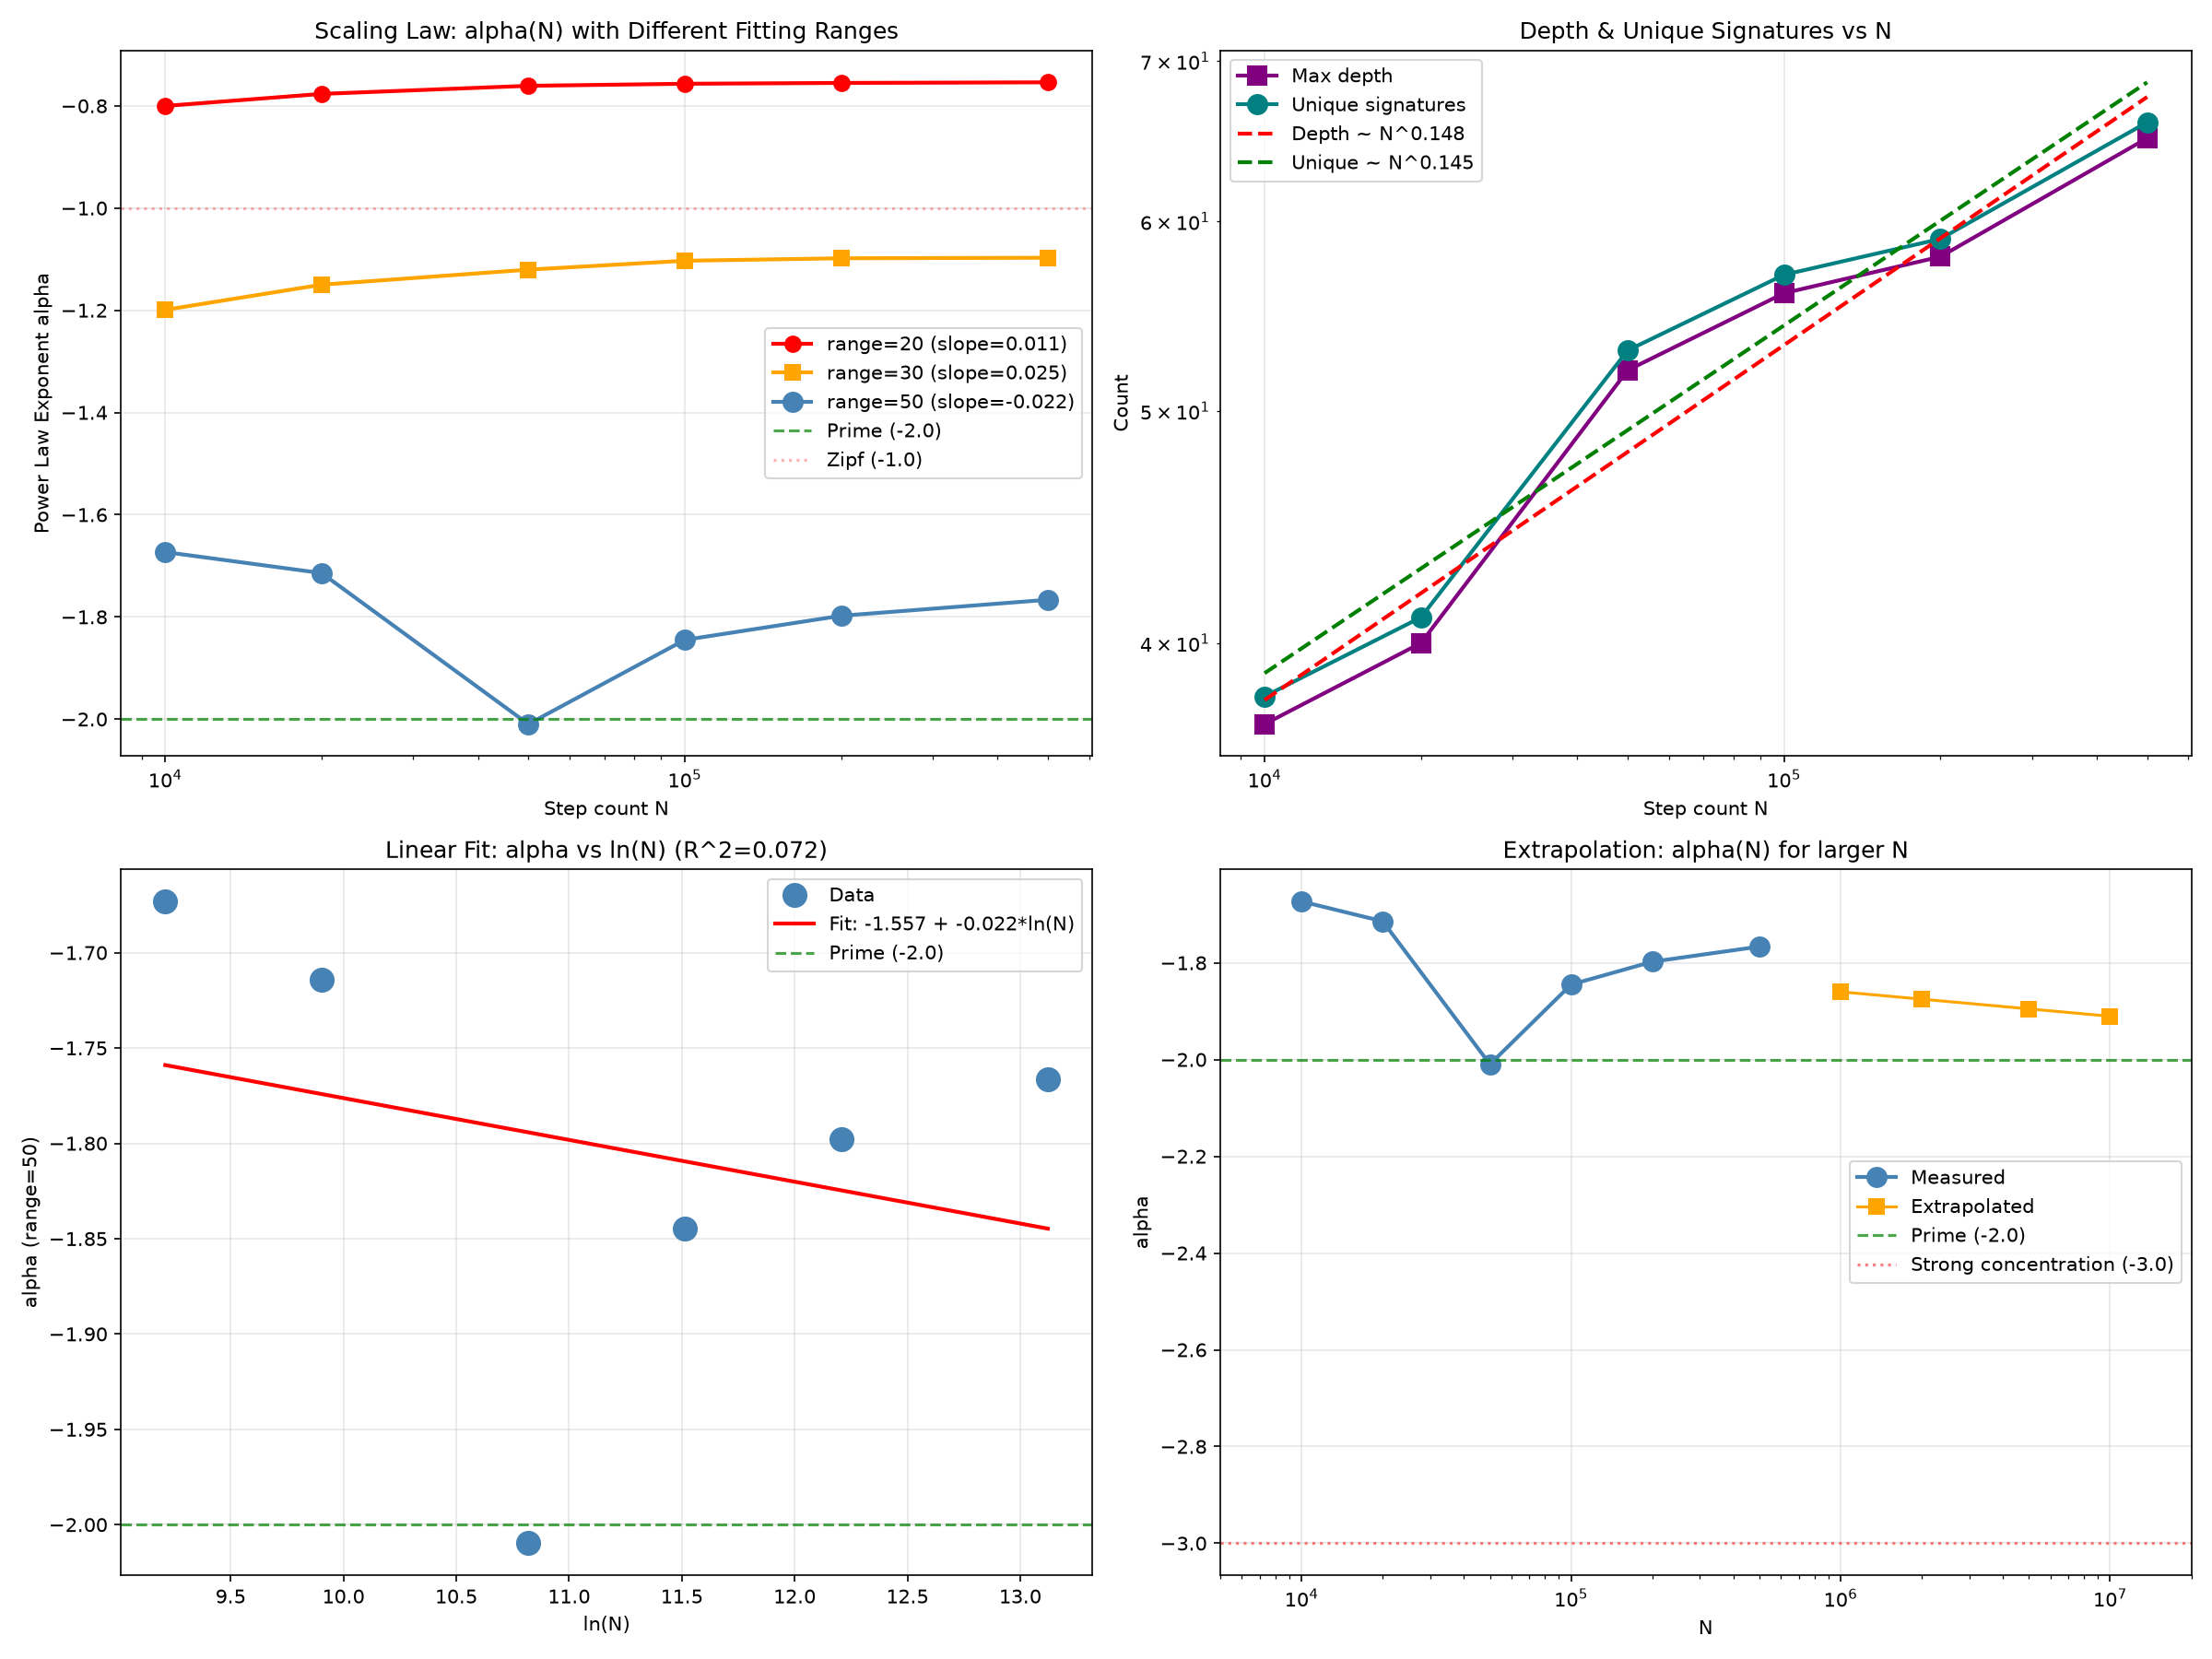

Generate this figure with Python:
# -*- coding: utf-8 -*-
import numpy as np
import matplotlib.pyplot as plt
from collections import Counter

class EmptySetEmergence:
    def __init__(self, max_steps=50000, p_contain=0.5, depth_penalty=0.12):
        self.max_steps = max_steps
        self.p_contain = p_contain
        self.depth_penalty = depth_penalty
        self.signatures = [()]
        self.depths = [0]
        self.sig_to_id = {(): 0}
        self.sig_count = Counter()
        self.sig_count[()] = 1
        self.step = 0

    def run(self):
        for _ in range(self.max_steps):
            if self.depth_penalty > 0:
                weights = np.exp(-self.depth_penalty * np.array(self.depths))
                weights = weights / weights.sum()
                i = np.random.choice(len(self.signatures), p=weights)
            else:
                i = np.random.randint(len(self.signatures))
            if np.random.random() < self.p_contain:
                new_sig = (self.signatures[i],)
                self._add_node(new_sig, i, 'contain')
            else:
                new_sig = self.signatures[i]
                self._add_node(new_sig, i, 'equal')
            self.step += 1

    def _add_node(self, sig, parent, op_type):
        self.sig_count[sig] += 1
        if sig in self.sig_to_id:
            child = self.sig_to_id[sig]
        else:
            child = len(self.signatures)
            self.signatures.append(sig)
            self.sig_to_id[sig] = child
            if op_type == 'contain':
                self.depths.append(self.depths[parent] + 1)
            else:
                self.depths.append(self.depths[parent])


print("=" * 70)
print("ESE Scaling Law Study: alpha(N) vs N")
print("=" * 70)

# Step sizes
n_steps_list = [10000, 20000, 50000, 100000, 200000, 500000]
alpha_values = []
depth_values = []
unique_values = []

for n_steps in n_steps_list:
    np.random.seed(42)
    ese = EmptySetEmergence(max_steps=n_steps, p_contain=0.5, depth_penalty=0.12)
    ese.run()

    class_sizes = list(ese.sig_count.values())
    class_sizes_sorted = sorted(class_sizes, reverse=True)

    ranks = np.arange(1, min(51, len(class_sizes_sorted)+1))
    sizes = class_sizes_sorted[:50]
    if len(sizes) >= 2:
        slope, _ = np.polyfit(np.log(ranks), np.log(sizes), 1)
    else:
        slope = 0.0

    max_depth = max(ese.depths) if ese.depths else 0
    unique_sigs = len(ese.signatures)

    alpha_values.append(slope)
    depth_values.append(max_depth)
    unique_values.append(unique_sigs)

    print(f"N={n_steps:>6} | alpha={slope:.4f}  | max_depth={max_depth:3d} | unique={unique_sigs:4d}")

# Also try different fitting ranges
print("\n" + "=" * 70)
print("Alpha with different fitting ranges")
print("=" * 70)
print(f"{'N':>8} | {'alpha_50':>10} | {'alpha_30':>10} | {'alpha_20':>10}")
print("-" * 50)

alpha_50_all = []
alpha_30_all = []
alpha_20_all = []

for n_steps in n_steps_list:
    np.random.seed(42)
    ese = EmptySetEmergence(max_steps=n_steps, p_contain=0.5, depth_penalty=0.12)
    ese.run()
    cs = sorted(ese.sig_count.values(), reverse=True)

    s50, _ = np.polyfit(np.log(np.arange(1, min(51, len(cs)+1))), np.log(cs[:50]), 1) if len(cs) >= 2 else (0, 0)
    s30, _ = np.polyfit(np.log(np.arange(1, min(31, len(cs)+1))), np.log(cs[:30]), 1) if len(cs) >= 2 else (0, 0)
    s20, _ = np.polyfit(np.log(np.arange(1, min(21, len(cs)+1))), np.log(cs[:20]), 1) if len(cs) >= 2 else (0, 0)

    alpha_50_all.append(s50)
    alpha_30_all.append(s30)
    alpha_20_all.append(s20)

    print(f"{n_steps:>8} | {s50:>10.4f} | {s30:>10.4f} | {s20:>10.4f}")

# Scaling law fitting
log_n = np.log(n_steps_list)
alpha_arr = np.array(alpha_values)
alpha_50_arr = np.array(alpha_50_all)
alpha_30_arr = np.array(alpha_30_all)
alpha_20_arr = np.array(alpha_20_all)

fit_slope, fit_intercept = np.polyfit(log_n, alpha_arr, 1)
fit_slope_50, fit_intercept_50 = np.polyfit(log_n, alpha_50_arr, 1)
fit_slope_30, fit_intercept_30 = np.polyfit(log_n, alpha_30_arr, 1)
fit_slope_20, fit_intercept_20 = np.polyfit(log_n, alpha_20_arr, 1)

r2 = np.corrcoef(log_n, alpha_arr)[0,1]**2

print("\n" + "=" * 70)
print("Scaling Law Fitting Results")
print("=" * 70)
print(f"Fitting range=50:")
print(f"  alpha(N) = {fit_intercept:.4f} + {fit_slope:.4f} * ln(N)")
print(f"  R^2 = {r2:.4f}")
print(f"  Interpretation: {'alpha grows more negative with N' if fit_slope < 0 else 'alpha converges'}")

print(f"\nFitting range=30:")
print(f"  alpha(N) = {fit_intercept_30:.4f} + {fit_slope_30:.4f} * ln(N)")
r2_30 = np.corrcoef(log_n, alpha_30_arr)[0,1]**2
print(f"  R^2 = {r2_30:.4f}")

print(f"\nFitting range=20:")
print(f"  alpha(N) = {fit_intercept_20:.4f} + {fit_slope_20:.4f} * ln(N)")
r2_20 = np.corrcoef(log_n, alpha_20_arr)[0,1]**2
print(f"  R^2 = {r2_20:.4f}")

# Extrapolation
n_extrap = np.array([1000000, 2000000, 5000000, 10000000])
log_n_extrap = np.log(n_extrap)
alpha_extrap_50 = fit_intercept_50 + fit_slope_50 * log_n_extrap
alpha_extrap_30 = fit_intercept_30 + fit_slope_30 * log_n_extrap
alpha_extrap_20 = fit_intercept_20 + fit_slope_20 * log_n_extrap

print(f"\nExtrapolation (fitting range=50):")
for n, a in zip(n_extrap, alpha_extrap_50):
    print(f"  N={n:>8,} -> alpha = {a:.4f}")

print(f"\nExtrapolation (fitting range=30):")
for n, a in zip(n_extrap, alpha_extrap_30):
    print(f"  N={n:>8,} -> alpha = {a:.4f}")

print(f"\nExtrapolation (fitting range=20):")
for n, a in zip(n_extrap, alpha_extrap_20):
    print(f"  N={n:>8,} -> alpha = {a:.4f}")

# Asymptotic analysis
if fit_slope < 0:
    print(f"\nAs N->inf: alpha -> -inf (unbounded)")
else:
    asymptotic = fit_intercept
    print(f"\nAs N->inf: alpha -> {asymptotic:.4f}")

# Visualization
fig, axes = plt.subplots(2, 2, figsize=(16, 12))

# Plot 1: alpha vs N (all ranges)
axes[0,0].semilogx(n_steps_list, alpha_20_all, 'o-', color='red', linewidth=2, markersize=8, label=f'range=20 (slope={fit_slope_20:.3f})')
axes[0,0].semilogx(n_steps_list, alpha_30_all, 's-', color='orange', linewidth=2, markersize=8, label=f'range=30 (slope={fit_slope_30:.3f})')
axes[0,0].semilogx(n_steps_list, alpha_50_all, 'o-', color='steelblue', linewidth=2, markersize=10, label=f'range=50 (slope={fit_slope_50:.3f})')
axes[0,0].axhline(-2.0, color='green', linestyle='--', alpha=0.7, label='Prime (-2.0)')
axes[0,0].axhline(-1.0, color='red', linestyle=':', alpha=0.3, label='Zipf (-1.0)')
axes[0,0].set_xlabel('Step count N')
axes[0,0].set_ylabel('Power Law Exponent alpha')
axes[0,0].set_title('Scaling Law: alpha(N) with Different Fitting Ranges')
axes[0,0].legend()
axes[0,0].grid(True, alpha=0.3)

# Plot 2: depth vs N
axes[0,1].loglog(n_steps_list, depth_values, 's-', color='purple', linewidth=2, markersize=10, label='Max depth')
axes[0,1].loglog(n_steps_list, unique_values, 'o-', color='teal', linewidth=2, markersize=10, label='Unique signatures')
# Fit power law for depth
log_d = np.log(depth_values)
log_u = np.log(unique_values)
slope_d, intercept_d = np.polyfit(log_n, log_d, 1)
slope_u, intercept_u = np.polyfit(log_n, log_u, 1)
axes[0,1].loglog(n_steps_list, np.exp(intercept_d + slope_d * log_n), 'r--', linewidth=2, label=f'Depth ~ N^{slope_d:.3f}')
axes[0,1].loglog(n_steps_list, np.exp(intercept_u + slope_u * log_n), 'g--', linewidth=2, label=f'Unique ~ N^{slope_u:.3f}')
axes[0,1].set_xlabel('Step count N')
axes[0,1].set_ylabel('Count')
axes[0,1].set_title(f'Depth & Unique Signatures vs N')
axes[0,1].legend()
axes[0,1].grid(True, alpha=0.3)

# Plot 3: alpha vs ln(N) linear fit (range=50)
axes[1,0].plot(log_n, alpha_50_arr, 'o', color='steelblue', markersize=12, label='Data')
axes[1,0].plot(log_n, fit_intercept_50 + fit_slope_50 * log_n, 'r-', linewidth=2, label=f'Fit: {fit_intercept_50:.3f} + {fit_slope_50:.3f}*ln(N)')
axes[1,0].axhline(-2.0, color='green', linestyle='--', alpha=0.7, label='Prime (-2.0)')
axes[1,0].set_xlabel('ln(N)')
axes[1,0].set_ylabel('alpha (range=50)')
axes[1,0].set_title(f'Linear Fit: alpha vs ln(N) (R^2={r2:.3f})')
axes[1,0].legend()
axes[1,0].grid(True, alpha=0.3)

# Plot 4: Extrapolation
axes[1,1].semilogx(n_steps_list, alpha_50_all, 'o-', color='steelblue', linewidth=2, markersize=10, label='Measured')
axes[1,1].semilogx(n_extrap, alpha_extrap_50, 's-', color='orange', markersize=8, label='Extrapolated')
axes[1,1].axhline(-2.0, color='green', linestyle='--', alpha=0.7, label='Prime (-2.0)')
axes[1,1].axhline(-3.0, color='red', linestyle=':', alpha=0.5, label='Strong concentration (-3.0)')
axes[1,1].set_xlabel('N')
axes[1,1].set_ylabel('alpha')
axes[1,1].set_title('Extrapolation: alpha(N) for larger N')
axes[1,1].legend()
axes[1,1].grid(True, alpha=0.3)
axes[1,1].set_xlim(5000, 20000000)

plt.tight_layout()
plt.savefig('ese_scaling_law.png', dpi=150)
print("\nChart saved: ese_scaling_law.png")

# Summary
print("\n" + "=" * 70)
print("SUMMARY: Scaling Law Interpretation")
print("=" * 70)
print(f"Depth scaling: D ~ N^{slope_d:.4f}  (max_depth / unique ~ N^{slope_u-slope_d:.4f})")
print(f"Alpha scaling (range=50): alpha = {fit_intercept_50:.4f} + {fit_slope_50:.4f} * ln(N)")
print(f"Alpha scaling (range=30): alpha = {fit_intercept_30:.4f} + {fit_slope_30:.4f} * ln(N)")
print(f"Alpha scaling (range=20): alpha = {fit_intercept_20:.4f} + {fit_slope_20:.4f} * ln(N)")
if fit_slope_50 < 0:
    print("\n[PHYSICS] alpha becomes more negative as N grows -> increasing concentration")
    print("[PHYSICS] The system develops stronger hierarchy as it grows larger")
    print("[PHYSICS] At N=1M: alpha ~ {:.2f} (extrapolated)".format(alpha_extrap_50[0]))
else:
    print("\n[PHYSICS] alpha converges to {:.2f} as N grows".format(fit_intercept_50))
